Run: headless pygame with SDL's dummy video driver; simulated clock (each Clock.tick advances the game by its frame time, no real sleeping); random seed 0; keys injected as events and as key.get_pressed() state; mouse plan: one left click at the window centre at the start of phase 2, then a move to the lower-right quarter at the start of phase 3.
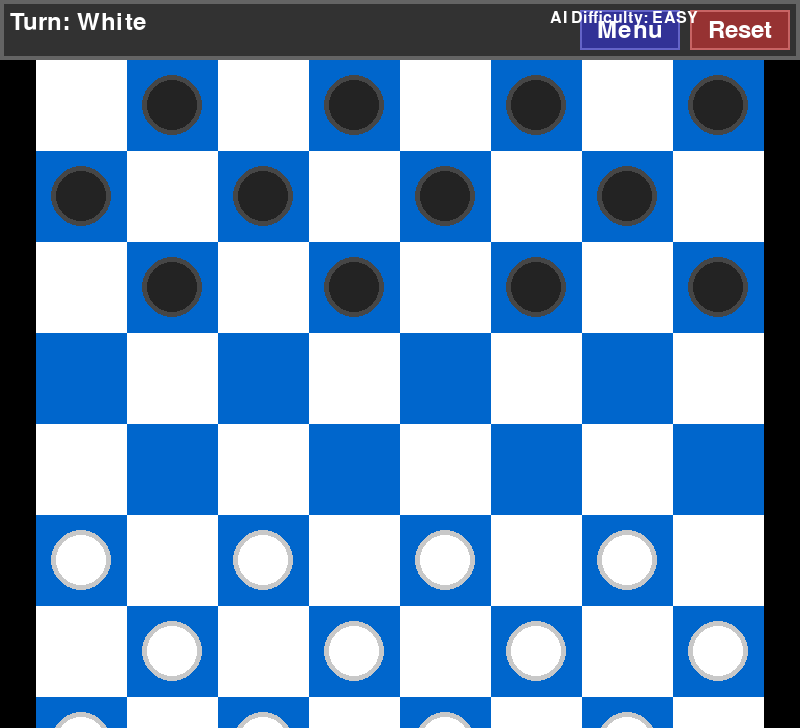
Frame 1 of 4 · flips 1–60 · no input
Frame 2 of 4 · flips 61–180 · clicked the window centre · tapped SPACE, RETURN · held RIGHT (→), D · screen unchanged from frame 1, image omitted
Frame 3 of 4 · flips 181–300 · moved the mouse to the lower-right quarter · held DOWN (↓), S · screen unchanged from frame 2, image omitted
Frame 4 of 4 · flips 301–420 · held LEFT (←), A, UP (↑), W · screen unchanged from frame 3, image omitted

The pygame program that drew these frames:

import pygame
import time
import random
# Initialize Pygame so we can use all its built-in graphics functions
pygame.init()

# -----------------------------
# Window / Board Setup
# -----------------------------
# create an 800x800 window initially with scalability
UI_SPACE_HEIGHT = 60
info = pygame.display.Info()
SCREEN_WIDTH = min(info.current_w-100,800)
SCREEN_HEIGHT = min(info.current_h-100,800)+60
screen = pygame.display.set_mode((SCREEN_WIDTH, SCREEN_HEIGHT), pygame.RESIZABLE) #add pygame.RESIZABLE if you want to mess with scaling (I do not right now)
pygame.display.set_caption("Penguin Checkers")
menu_buttons = {
    "close": None,
    "easy": None,
    "hard": None
}

# Options for AI difficulty
AI_DIFFICULTY = "EASY"  #"EASY" or "HARD"

UI_SCALE = 1.0
MENU_SCALE = 1.0


# calc tile size based on screen
TILE_SIZE = min(SCREEN_WIDTH,SCREEN_HEIGHT)//8
BOARD_SIZE = TILE_SIZE*8
BOARD_OFFSET_X = (SCREEN_WIDTH-BOARD_SIZE)//2
BOARD_OFFSET_Y = 0
ROWS = 8

# Define board colors (light and dark squares)
BLUE_TILE = (0, 102, 204)     # Dark squares (blue)
WHITE_TILE = (255, 255, 255)  # Light squares (white)

# Define piece colors
BLACK = (35, 35, 35)             # Black player pieces
BLACK_BORDER = (70,70,70)
WHITE = (255, 255, 255)       # White player pieces
WHITE_BORDER = (200,200,200)
HIGHLIGHT_WIDTH = 5

# Define colors for highlights and effects
HIGHLIGHT_YELLOW = (255, 255, 0)  # Used for showing valid move options
HIGHLIGHT_GREEN = (0, 255, 0)     # Used for hovering
HIGHLIGHT_RED = (255, 0, 0)       # Used for selected pieces
HIGHLIGHT_GOLD = (255, 215, 0)    # Used for kings (gold center)

# Clock object to control how fast the game updates (60 FPS)
clock = pygame.time.Clock()

# -----------------------------
# Game state variables
# -----------------------------
# store game state and history
board_state = []
board_history = []

# Variables used for selecting and moving pieces
# even = white's turn, odd = black's turn
turn = 0
selected_piece = None
valid_moves = []
dragging = False
orig_pos = None
offset_x = offset_y = 0
multi_jump = False
jump_occurred = False
game_over = False
game_winner = None
show_menu = False

# -----------------------------
# Checker Class - represents one checker piece
# -----------------------------
class Checker:
    def __init__(self, location, status, player):
        self.location = location   # Current pixel position of the piece
        self.status = status       # "normal" or "king"
        self.player = player       # Which player this piece belongs to
        self.king = False          # Whether the piece is a king yet
        self.radius = TILE_SIZE//3           # Circle size for the piece
        # White pieces move up (-1), Black pieces move down (+1)
        self.direction = -1 if player == WHITE else 1
        self.update_rect()         # Define the clickable area

    def update_location(self, new_location):
        """Move the piece to a new pixel location and check for king promotion."""
        self.location = new_location
        self.update_rect()

        # Promote to king when reaching the far end of the board
        r, _ = pixel_to_board(new_location)
        if not self.king:
            if self.player == WHITE and r == 0:
                self.make_king()
            elif self.player == BLACK and r == ROWS - 1:
                self.make_king()

    def update_rect(self):
        """Define the rectangular area around the piece for click detection."""
        self.rect = pygame.Rect(
            self.location[0] - self.radius,
            self.location[1] - self.radius,
            self.radius * 2,
            self.radius * 2
        )

    def make_king(self):
        """Turn this piece into a king."""
        self.king = True
        self.direction = 0  # Kings can move both directions
        self.status = "king"

    def draw_self(self):
        """Draw the piece on the board (with gold center if king)."""
        pygame.draw.circle(screen, self.player, self.location, self.radius)
        if self.player == WHITE:
            pygame.draw.circle(screen, WHITE_BORDER, self.location, self.radius, HIGHLIGHT_WIDTH)
        else:
            pygame.draw.circle(screen, BLACK_BORDER, self.location, self.radius, HIGHLIGHT_WIDTH)
        if self.king:
            pygame.draw.circle(screen, HIGHLIGHT_GOLD, self.location, self.radius // 2)

    def clicked(self, mouse_pos):
        """Return True if the mouse clicked on this piece."""
        return self.rect.collidepoint(mouse_pos)


class easy_AI:
    def __init__(self,color):
        self.color = color

    def pick_move(self):
        moves = get_all_player_moves(self.color)

        if not moves:
            return None



        piece, (r,c) = random.choice(moves)
        return piece, (r,c)



class hard_AI:
    def __init__(self, color):
        self.color = color

    def pick_move(self):
        moves = get_all_player_moves(self.color)
        if not moves:
            return None

        scored_moves = []
        for piece, (r, c) in moves:
            score = self.evaluate_move(piece, r, c)
            scored_moves.append((score, piece, (r, c)))

        scored_moves.sort(reverse=True, key=lambda x: x[0])
        _, piece, move = scored_moves[0]
        return piece, move

    def evaluate_move(self, piece, r, c):
        sr, sc = pixel_to_board(piece.location)
        dr = r - sr
        score = 0

        # Prefer advancing pieces toward promotion
        if piece.player == BLACK:
            score += dr
        else:
            score -= dr

        # Promote to king
        if piece.player == BLACK and r == ROWS - 1:
            score += 10
        elif piece.player == WHITE and r == 0:
            score += 10

        # Prefer jumps (captures)
        if abs(dr) == 2:
            score += 5

        # Prefer center squares
        if 2 <= r <= 5 and 2 <= c <= 5:
            score += 1

        # Small random factor for unpredictability
        score += random.uniform(0, 0.5)

        return score



# -----------------------------
# Helper Functions
# -----------------------------
def get_current_turn():
    return WHITE if turn % 2 == 0 else BLACK

def pixel_to_board(pos):
    x, y = pos
    board_x = x - BOARD_OFFSET_X
    board_y = y - UI_SPACE_HEIGHT

    if 0 <= board_x < BOARD_SIZE and 0 <= board_y < BOARD_SIZE:
        col = int(board_x // TILE_SIZE)
        row = int(board_y // TILE_SIZE)
        return row, col
    return -1, -1

def draw_ai_difficulty():
    ui_font = pygame.font.SysFont(None, int(24 * UI_SCALE))
    text = ui_font.render(f"AI Difficulty: {AI_DIFFICULTY}", True, (255, 255, 255))
    screen.blit(text, (SCREEN_WIDTH - 250, 10 * UI_SCALE))


def board_to_pixel(row, col):
    x = BOARD_OFFSET_X + col * TILE_SIZE + TILE_SIZE // 2
    y = UI_SPACE_HEIGHT + row * TILE_SIZE + TILE_SIZE // 2
    return (x, y)

def board_to_screen_pixel(row, col):
    # need this for all the graphics elements to work
    x = BOARD_OFFSET_X + col * TILE_SIZE + TILE_SIZE // 2
    y = UI_SPACE_HEIGHT + row * TILE_SIZE + TILE_SIZE // 2
    return (x, y)

def is_dark_square(r, c):
    return (r + c) % 2 != 0

def piece_at(row, col):
    """Check if a piece exists at a specific board position."""
    for p in board_state:
        pr, pc = pixel_to_board(p.location)
        if pr == row and pc == col:
            return p
    return None

def create_starting_pieces():
    board_state.clear()

    for r in range(ROWS):
        for c in range(ROWS):
            # Pieces only sit on dark squares
            if not is_dark_square(r, c):
                continue

            x,y = board_to_pixel(r,c)

            # Black pieces occupy the top 3 rows
            if r < 3:
                board_state.append(Checker((x, y), "normal", BLACK))
            # White pieces occupy the bottom 3 rows
            elif r > 4:
                board_state.append(Checker((x, y), "normal", WHITE))

def draw_board():
    for row in range(ROWS):
        for col in range(ROWS):
            x = BOARD_OFFSET_X + col * TILE_SIZE
            y = UI_SPACE_HEIGHT + row * TILE_SIZE
            color = WHITE_TILE if (row + col) % 2 == 0 else BLUE_TILE
            pygame.draw.rect(screen, color, (x, y, TILE_SIZE, TILE_SIZE))

def draw_all_pieces():
    for p in board_state:
        p.draw_self()

def get_valid_moves(piece, only_jumps=False):
    """Find valid diagonal moves (and jumps) for a piece."""
    moves = []
    r, c = pixel_to_board(piece.location)

    # King can move all four directions; normal pieces move forward only
    if piece.king:
        directions = [(-1,-1), (-1,1), (1,-1), (1,1)]
    else:
        directions = [(piece.direction,-1), (piece.direction,1)]

    jumps = []

    for dr, dc in directions:
        nr, nc = r + dr, c + dc
        # Ensure the next square is on the board and dark
        if 0 <= nr < ROWS and 0 <= nc < ROWS and is_dark_square(nr, nc):
            target = piece_at(nr, nc)
            # Normal move (if square is empty and no jumps are required)
            if not target and not only_jumps:
                moves.append((nr, nc))
            # Check if a jump move is possible (skipping over an opponent)
            jr, jc = r + dr * 2, c + dc * 2
            if 0 <= jr < ROWS and 0 <= jc < ROWS and is_dark_square(jr, jc):
                jumped = piece_at(nr, nc)
                if jumped and jumped.player != piece.player and not piece_at(jr, jc):
                    jumps.append((jr, jc))
    # If any jumps exist, they take priority
    return jumps if jumps else moves

def get_forced_jump_pieces(player_color):
    pieces = [p for p in board_state if p.player == player_color]
    jump_pieces = []
    for piece in pieces:
        # Check if this piece has any jump moves available
        jump_moves = get_valid_moves(piece, only_jumps=True)
        if jump_moves:  # If there are any jump moves, this piece must jump
            jump_pieces.append(piece)
    return jump_pieces

def reset_game():
    global board_state, turn, selected_piece, valid_moves, dragging
    global orig_pos,multi_jump,jump_occurred,hover_piece,game_over,game_winner,board_history
    create_starting_pieces()
    # even = white turn, odd = black turn
    turn = 0
    selected_piece = None
    valid_moves = []
    dragging = False
    orig_pos = None
    multi_jump = False
    jump_occurred = False
    hover_piece = None
    game_over = False
    game_winner = None
    board_history = []

def check_game_over():
    global game_over, game_winner

    #get num pieces for each player
    white_pieces = [p for p in board_state if p.player==WHITE]
    black_pieces = [p for p in board_state if p.player==BLACK]

    if len(white_pieces) == 0:
        game_over = True
        game_winner = "BLACK"
        return True
    if len(black_pieces) == 0:
        game_over = True
        game_winner = "WHITE"
        return True

    current_player_pieces = [p for p in board_state if p.player == get_current_turn()]
    has_valid_move = False

    for piece in current_player_pieces:
        if get_valid_moves(piece):
            has_valid_move = True
            break

    if not has_valid_move:
        # current player has no valid moves, game over
        game_over = True
        game_winner = "BLACK" if get_current_turn() == WHITE else "WHITE"
        return True
    return False

def draw_menu():
    global menu_buttons
    menu_width = int(400 * MENU_SCALE)
    menu_height = int(300 * MENU_SCALE)
    menu_x = (SCREEN_WIDTH - menu_width) // 2
    menu_y = (SCREEN_HEIGHT - menu_height) // 2

    pygame.draw.rect(screen, (200, 200, 200), (menu_x, menu_y, menu_width, menu_height))
    pygame.draw.rect(screen, (100, 100, 100), (menu_x, menu_y, menu_width, menu_height), 4)

    font_size = int(36 * MENU_SCALE)
    menu_font = pygame.font.SysFont(None, font_size)
    title = menu_font.render("Settings", True, (0, 0, 0))
    screen.blit(title, (menu_x + menu_width // 2 - title.get_width() // 2, menu_y + int(20 * MENU_SCALE)))

    # Close button
    btn_w, btn_h = int(30 * MENU_SCALE), int(30 * MENU_SCALE)
    btn_x, btn_y = int(menu_x + menu_width - (40 * MENU_SCALE)), int(menu_y + 10 * MENU_SCALE)
    close_button = pygame.Rect(btn_x, btn_y, btn_w, btn_h)
    pygame.draw.rect(screen, (255, 0, 0), close_button)
    close_text = menu_font.render("X", True, (255, 255, 255))
    screen.blit(close_text, (close_button.centerx - close_text.get_width() // 2,
                             close_button.centery - close_text.get_height() // 2))

    # Easy AI button
    easy_button = pygame.Rect(menu_x + 50, menu_y + 100, 100, 40)
    color_easy = (150, 220, 150) if AI_DIFFICULTY == "EASY" else (100, 200, 100)  # highlight selected
    pygame.draw.rect(screen, color_easy, easy_button)
    screen.blit(menu_font.render("Easy", True, (0, 0, 0)), (easy_button.x + 10, easy_button.y + 5))

    # Hard AI button
    hard_button = pygame.Rect(menu_x + 50, menu_y + 160, 100, 40)
    color_hard = (220, 150, 150) if AI_DIFFICULTY == "HARD" else (200, 100, 100)  # highlight selected
    pygame.draw.rect(screen, color_hard, hard_button)
    screen.blit(menu_font.render("Hard", True, (0, 0, 0)), (hard_button.x + 10, hard_button.y + 5))

    # Store buttons in global dict
    menu_buttons["close"] = close_button
    menu_buttons["easy"] = easy_button
    menu_buttons["hard"] = hard_button

def draw_ui_buttons():
    # Draw UI bar background
    pygame.draw.rect(screen, (50, 50, 50), (0, 0, SCREEN_WIDTH, UI_SPACE_HEIGHT))
    pygame.draw.rect(screen, (100, 100, 100), (0, 0, SCREEN_WIDTH, UI_SPACE_HEIGHT), 4)

    font_size = int(36 * UI_SCALE)
    ui_font = pygame.font.SysFont(None, font_size)

    # Draw turn indicator
    turn_text = ui_font.render(f"Turn: {'White' if turn % 2 == 0 else 'Black'}", True, (255, 255, 255))
    screen.blit(turn_text, (10 * UI_SCALE, 10 * UI_SCALE))

    # Menu button
    button_w = int(100 * UI_SCALE)
    button_h = int(40 * UI_SCALE)
    padding = int(10 * UI_SCALE)
    menu_button = pygame.Rect(SCREEN_WIDTH - (button_w * 2 + padding * 2), padding, button_w, button_h)
    reset_button = pygame.Rect(SCREEN_WIDTH - (button_w + padding), padding, button_w, button_h)

    # Menu button visuals
    pygame.draw.rect(screen, (50, 50, 150), menu_button)
    pygame.draw.rect(screen, (100, 100, 200), menu_button, 2)
    menu_text = ui_font.render("Menu", True, (255, 255, 255))
    screen.blit(menu_text, (menu_button.centerx - menu_text.get_width() // 2, menu_button.centery - menu_text.get_height() // 2))

    # Reset button visuals
    pygame.draw.rect(screen, (150, 50, 50), reset_button)
    pygame.draw.rect(screen, (200, 100, 100), reset_button, 2)
    reset_text = ui_font.render("Reset", True, (255, 255, 255))
    screen.blit(reset_text, (reset_button.centerx - reset_text.get_width() // 2, reset_button.centery - reset_text.get_height() // 2))

    return menu_button, reset_button


def scale_window(new_size):
    global SCREEN_WIDTH, SCREEN_HEIGHT, TILE_SIZE, BOARD_SIZE, BOARD_OFFSET_X, BOARD_OFFSET_Y
    global screen, board_state, UI_SPACE_HEIGHT, UI_SCALE, MENU_SCALE

    # Save old board info before resizing
    old_tile = TILE_SIZE
    old_offset_x = BOARD_OFFSET_X
    old_ui_height =UI_SPACE_HEIGHT

    # Update screen size
    SCREEN_WIDTH, SCREEN_HEIGHT = new_size
    SCREEN_HEIGHT = max(SCREEN_HEIGHT, 400)  # minimum playable size

    # Calculate scaling ratios for UI and menu
    base_width = 800
    UI_SCALE = SCREEN_WIDTH / base_width
    MENU_SCALE = SCREEN_WIDTH / base_width

    # scale UI bar height
    UI_SPACE_HEIGHT = int(60 * UI_SCALE)
    UI_SPACE_HEIGHT = max(UI_SPACE_HEIGHT, 40)  # avoid too thin a bar

    # Calculate new board scaling
    side = min(SCREEN_WIDTH, SCREEN_HEIGHT - UI_SPACE_HEIGHT)
    TILE_SIZE = side // 8
    BOARD_SIZE = TILE_SIZE * 8
    BOARD_OFFSET_X = (SCREEN_WIDTH - BOARD_SIZE) // 2
    BOARD_OFFSET_Y = UI_SPACE_HEIGHT

    # Recreate screen
    screen = pygame.display.set_mode((SCREEN_WIDTH, SCREEN_HEIGHT), pygame.RESIZABLE)

    # Update piece locations
    for piece in board_state:
        x, y = piece.location

        old_col = int((x - old_offset_x) // old_tile)
        old_row = int((y - old_ui_height) // old_tile)  # original UI bar was 60 tall

        if 0 <= old_row < ROWS and 0 <= old_col < ROWS:
            new_x = BOARD_OFFSET_X + old_col * TILE_SIZE + TILE_SIZE // 2
            new_y = UI_SPACE_HEIGHT + old_row * TILE_SIZE + TILE_SIZE // 2

            piece.location = (new_x, new_y)
            piece.radius = TILE_SIZE // 3

            piece.update_rect()
    


    #redraq immediately
    pygame.display.flip()



def save_game_state():
    print()

# add anything here you want to call whenever a turn ends (i.e. print debugging)
def on_turn_end():
    check_game_over()
    save_game_state()
    # print(board_state)

def logic_board():
    board = [[None for _ in range(8)] for _ in range(8)]
    for p in board_state:
        r,c = pixel_to_board(p.location)
        if p.king:
            board[r][c]=("Wk" if p.player == WHITE else "Bk")
        else:
            board[r][c] = ("W" if p.player == WHITE else "B")


def get_all_player_moves(player_color):
    moves =[]
    forced = get_forced_jump_pieces(player_color)

    pieces = forced if forced else [p for p in board_state if p.player == player_color]
    for p in pieces:
        valid = get_valid_moves(p,only_jumps=bool(forced))
        for(r,c) in valid:
            moves.append((p,(r,c)))
    return moves

def apply_ai_move(ai):
    global turn,selected_piece,valid_moves,jump_occurred,multi_jump
    result =ai.pick_move()
    if not result:
        return
    piece, (r,c) = result

    sr, sc =pixel_to_board(piece.location)
    dr, dc = r-sr,c-sc


    if abs(dr) ==2:
        jumped = piece_at(sr+dr//2,sc+dc//2)
        if jumped:
            board_state.remove(jumped)

    piece.update_location(board_to_pixel(r,c))
    sr2, sc2 =pixel_to_board(piece.location)
    turn +=1
    on_turn_end()

# -----------------------------
# Game Loop Setup
# -----------------------------
# Create initial board setup with pieces
create_starting_pieces()

# Initialize control variables
running = True
selected_piece = None
valid_moves = []
dragging = False
orig_pos = None
multi_jump = False
hover_piece = None
jump_occurred = False
font = pygame.font.SysFont(None, 36)  # Font for text display

# -----------------------------
# Main Game Loop - runs continuously until window is closed
# -----------------------------
# -----------------------------
# Main Game Loop - Rewritten
# -----------------------------
while running:
    clock.tick(60)  # Run loop at 60 FPS
    mouse_pos = pygame.mouse.get_pos()
    row, col = pixel_to_board(mouse_pos)

    # -----------------------------
    # Event Handling
    # -----------------------------
    for event in pygame.event.get():
        if event.type == pygame.QUIT:
            running = False

        # Resize window
        if event.type == pygame.VIDEORESIZE:
            scale_window(event.size)

        # -----------------------------
        # Menu Events
        # -----------------------------
        if show_menu:
            if event.type == pygame.MOUSEBUTTONDOWN and event.button == 1:
                if menu_buttons["close"] and menu_buttons["close"].collidepoint(mouse_pos):
                    show_menu = False
                elif menu_buttons["easy"] and menu_buttons["easy"].collidepoint(mouse_pos):
                    AI_DIFFICULTY = "EASY"
                elif menu_buttons["hard"] and menu_buttons["hard"].collidepoint(mouse_pos):
                    AI_DIFFICULTY = "HARD"

        # -----------------------------
        # Gameplay Events
        # -----------------------------
        else:  # show_menu is False
            if event.type == pygame.MOUSEBUTTONDOWN and event.button == 1:
                # UI Buttons
                menu_button, reset_button = draw_ui_buttons()
                if menu_button.collidepoint(mouse_pos):
                    show_menu = True
                    break
                elif reset_button.collidepoint(mouse_pos):
                    reset_game()
                    break

                # Piece selection
                if not selected_piece and not game_over:
                    for piece in board_state:
                        if piece.clicked(mouse_pos) and piece.player == get_current_turn():
                            forced_pieces = get_forced_jump_pieces(get_current_turn())
                            if forced_pieces and piece not in forced_pieces:
                                continue
                            only_jumps = bool(forced_pieces) or jump_occurred
                            moves = get_valid_moves(piece, only_jumps=only_jumps)
                            if moves:
                                selected_piece = piece
                                valid_moves = moves
                                dragging = True
                                orig_pos = piece.location
                                break

            # Drag piece
            if event.type == pygame.MOUSEMOTION and dragging and selected_piece:
                mx, my = mouse_pos
                selected_piece.update_location((mx, my))

            # Drop piece
            if event.type == pygame.MOUSEBUTTONUP and event.button == 1 and dragging:
                dragging = False
                if selected_piece:
                    row, col = pixel_to_board(mouse_pos)
                    sr, sc = pixel_to_board(orig_pos)
                    dr, dc = row - sr, col - sc

                    if (row, col) in valid_moves:
                        # Jump move
                        if abs(dr) == 2:
                            jumped = piece_at(sr + dr // 2, sc + dc // 2)
                            if jumped:
                                board_state.remove(jumped)
                            selected_piece.update_location(board_to_pixel(row, col))
                            jump_occurred = True
                            multi_jump = get_valid_moves(selected_piece, only_jumps=True)
                            if multi_jump:
                                valid_moves = multi_jump
                                orig_pos = selected_piece.location
                                dragging = True
                            else:
                                selected_piece = None
                                valid_moves = []
                                multi_jump = False
                                jump_occurred = False
                                turn += 1
                                on_turn_end()
                        # Normal move
                        else:
                            if jump_occurred:
                                selected_piece.update_location(orig_pos)
                            else:
                                selected_piece.update_location(board_to_pixel(row, col))
                                selected_piece = None
                                valid_moves = []
                                turn += 1
                                on_turn_end()
                    else:
                        selected_piece.update_location(orig_pos)
                        selected_piece = None
                        valid_moves = []

            # AI turn
            if not dragging and not game_over and turn % 2 == 1:
                if AI_DIFFICULTY == "EASY":
                    ai = easy_AI(BLACK)
                else:
                    ai = hard_AI(BLACK)
                apply_ai_move(ai)

    # -----------------------------
    # Drawing Section
    # -----------------------------
    screen.fill((0, 0, 0))  # Clear screen

    # UI bar
    draw_ui_buttons()
    draw_ai_difficulty()

    if show_menu:
        draw_menu()
    else:
        draw_board()
        draw_all_pieces()

        # Forced jump highlights
        forced_pieces = get_forced_jump_pieces(get_current_turn())
        for piece in forced_pieces:
            pygame.draw.circle(screen, HIGHLIGHT_YELLOW, piece.location, piece.radius + 5, 4)

        # Valid moves for selected piece
        if selected_piece:
            for r, c in valid_moves:
                screen_pos = board_to_screen_pixel(r, c)
                pygame.draw.circle(screen, HIGHLIGHT_YELLOW, screen_pos, TILE_SIZE // 6)

        # Hover highlight
        if hover_piece and hover_piece not in forced_pieces:
            pygame.draw.circle(screen, HIGHLIGHT_GREEN, hover_piece.location, hover_piece.radius + 5, 3)

        # Selected piece highlight
        if selected_piece:
            pygame.draw.circle(screen, HIGHLIGHT_RED, selected_piece.location, selected_piece.radius + 5, 3)

        # Game over overlay
        if game_over:
            overlay = pygame.Surface((SCREEN_WIDTH, SCREEN_HEIGHT))
            overlay.set_alpha(180)
            overlay.fill((0, 0, 0))
            screen.blit(overlay, (0, 0))
            game_over_text = font.render(f"Game over, {game_winner} wins!", True, (255, 255, 255))
            screen.blit(game_over_text,
                        (SCREEN_WIDTH // 2 - game_over_text.get_width() // 2,
                         SCREEN_HEIGHT // 2 - game_over_text.get_height() // 2))

    pygame.display.flip()  # Update screen




# End the program once the window closes
pygame.quit()
